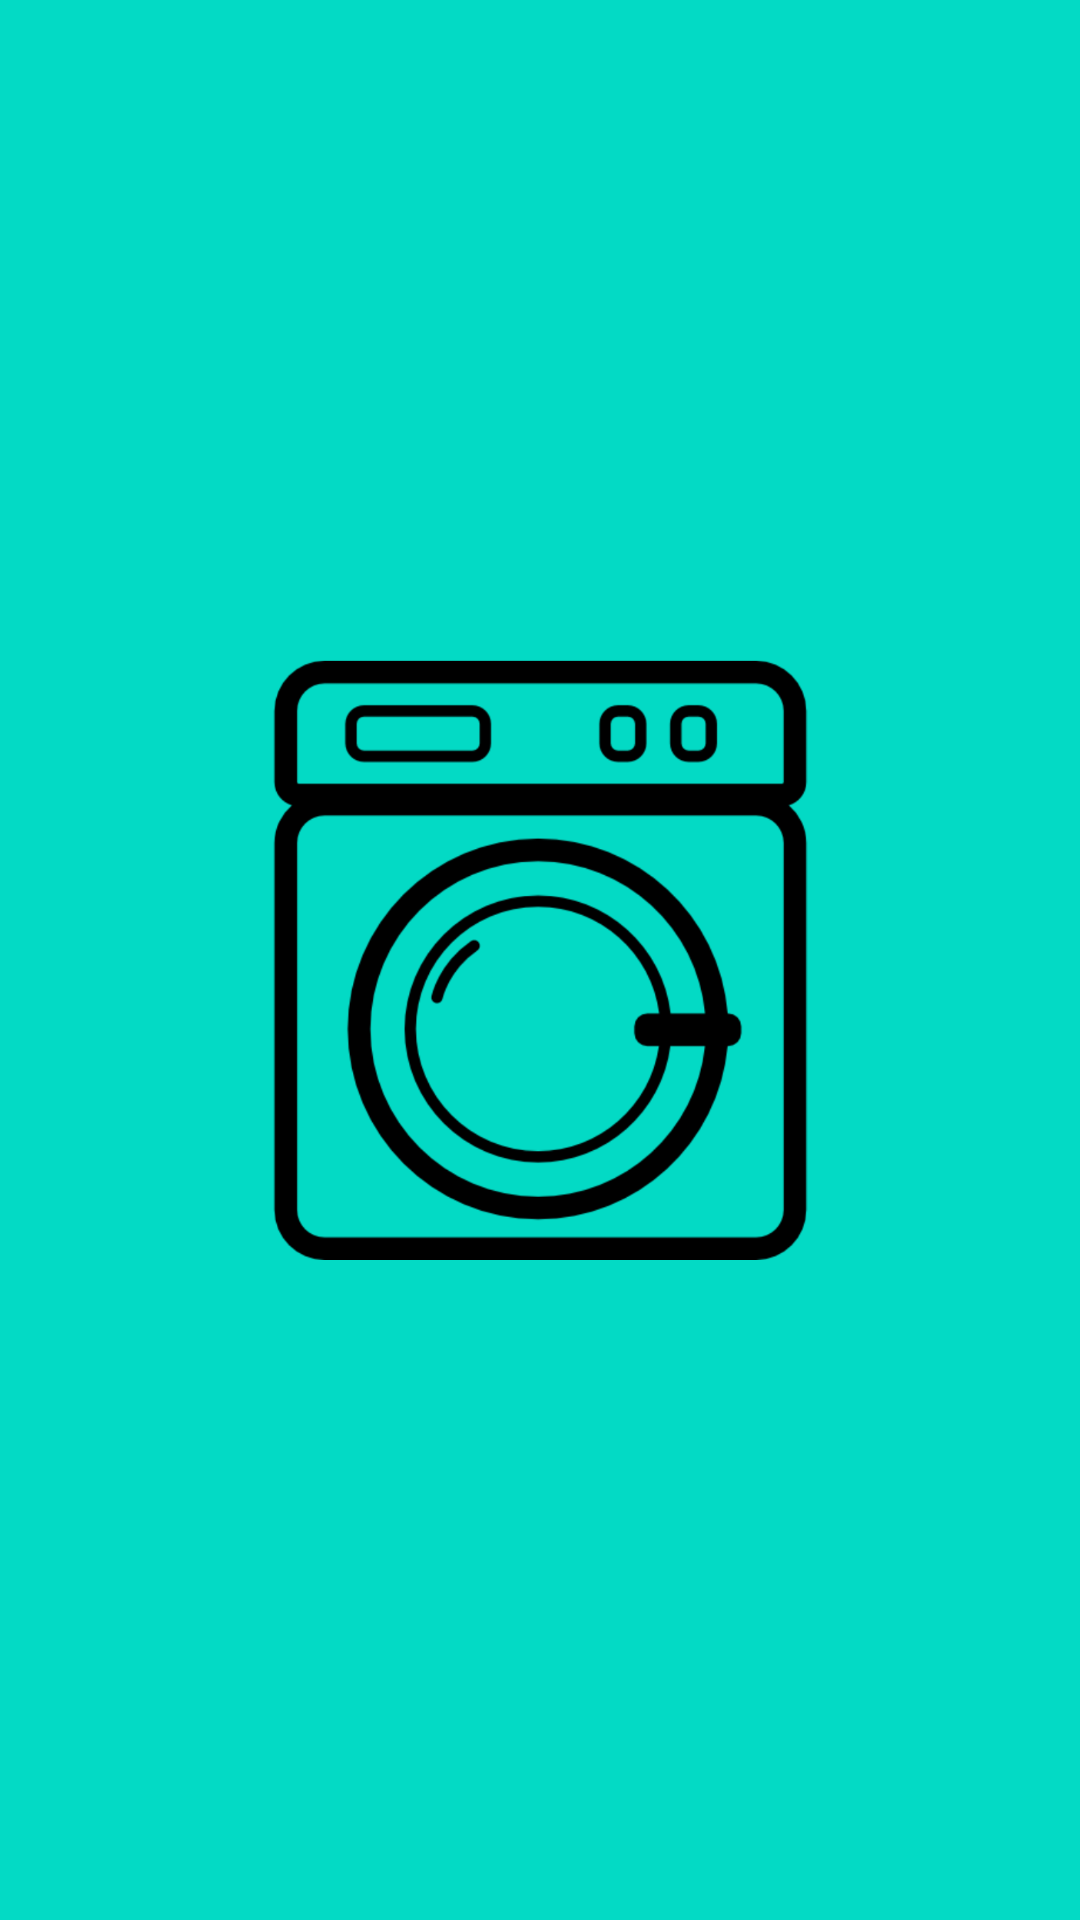

Here is an Android app screen rendered from its layout file. Give the layout XML and the strings, colors and styles it references.
<!-- AndroidManifest.xml: application theme Theme.LavanderiaCliente -->
<!-- res/layout/layout_splash_screen.xml -->
<?xml version="1.0" encoding="utf-8"?>
<androidx.constraintlayout.widget.ConstraintLayout xmlns:android="http://schemas.android.com/apk/res/android"
    xmlns:app="http://schemas.android.com/apk/res-auto"
    xmlns:tools="http://schemas.android.com/tools"
    android:layout_width="match_parent"
    android:layout_height="match_parent"
    android:background="@color/colorPrimary"
    android:orientation="vertical"
    tools:context=".ui.activity.SplashScreen"
    >

    <ImageView
        android:id="@+id/splash_screen_icon"
        android:layout_width="200dp"
        android:layout_height="200dp"
        android:src="@drawable/icone_lavanderia_base"
        app:layout_constraintBottom_toBottomOf="parent"
        app:layout_constraintEnd_toEndOf="parent"
        app:layout_constraintStart_toStartOf="parent"
        app:layout_constraintTop_toTopOf="parent" />

</androidx.constraintlayout.widget.ConstraintLayout>
<!-- resources referenced by this layout -->
<resources>
  <color name="colorPrimary">#FF03DAC5</color>
  <!-- drawable icone_lavanderia_base: png bitmap (drawable-mdpi, 59497 bytes) -->
  <style name="Theme.LavanderiaCliente" parent="Theme.MaterialComponents.DayNight.DarkActionBar">
          
          <item name="colorPrimary">@color/colorPrimary</item>
          <item name="colorPrimaryVariant">@color/colorPrimaryVariant</item>
          <item name="colorOnPrimary">@color/white</item>
          
          <item name="colorSecondary">@color/colorSecondary</item>
          <item name="colorSecondaryVariant">@color/colorSecondaryVariant</item>
          <item name="colorOnSecondary">@color/black</item>
          
          <item name="android:statusBarColor" tools:targetApi="l">?attr/colorPrimaryVariant</item>
          
      </style>
  <color name="colorPrimaryVariant">#FF018786</color>
  <color name="white">#FFFFFFFF</color>
  <color name="colorSecondary">#141CAA</color>
  <color name="colorSecondaryVariant">#3FB332</color>
  <color name="black">#FF000000</color>
</resources>
